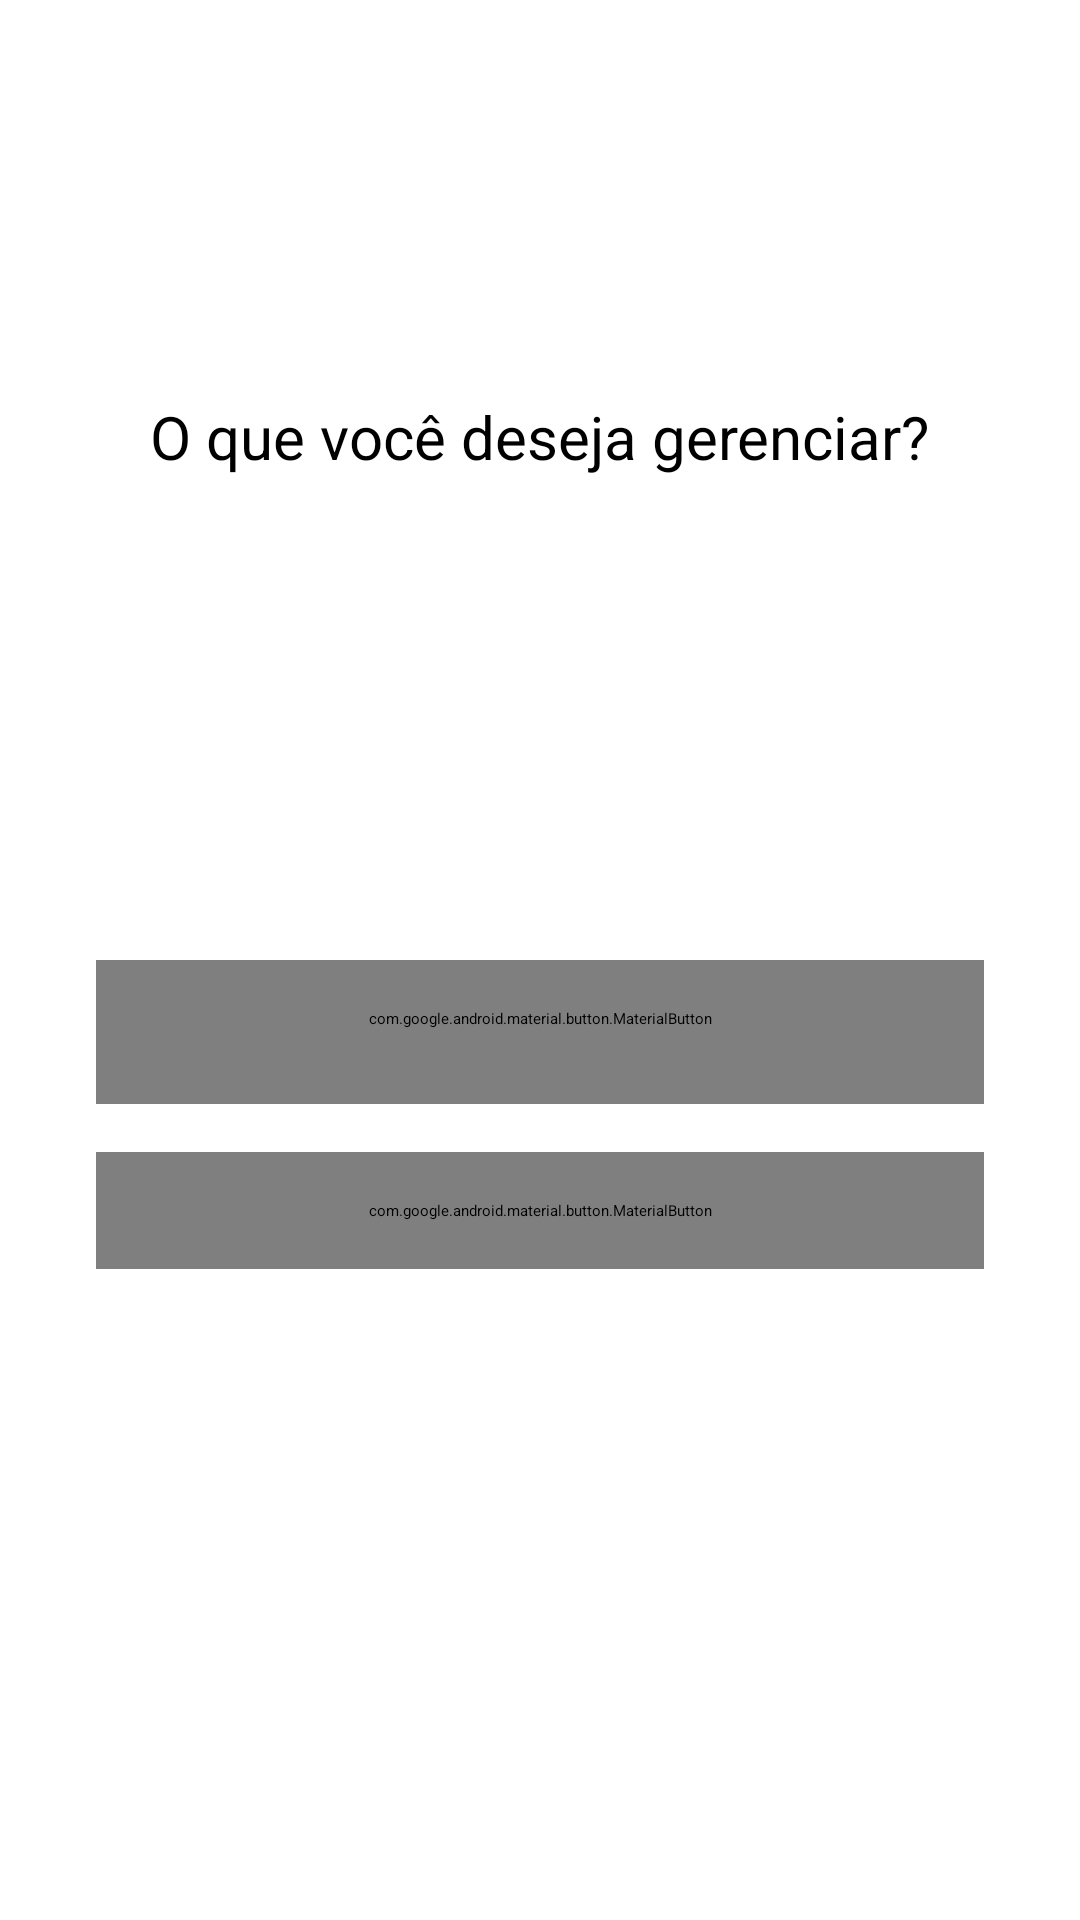

Android layout source for this screen:
<!-- AndroidManifest.xml: activity theme Theme.App.Starting -->
<!-- res/layout/activity_home.xml -->
<?xml version="1.0" encoding="utf-8"?>
<androidx.constraintlayout.widget.ConstraintLayout xmlns:android="http://schemas.android.com/apk/res/android"
    xmlns:app="http://schemas.android.com/apk/res-auto"
    xmlns:tools="http://schemas.android.com/tools"
    android:layout_width="match_parent"
    android:layout_height="match_parent"
    tools:context=".ui.activity.HomeActivity">

    <ImageView
        android:id="@+id/app_icon"
        android:layout_width="48dp"
        android:layout_height="48dp"
        android:contentDescription="@string/app_name"
        android:src="@mipmap/ic_launcher_round"
        app:layout_constraintBottom_toBottomOf="@+id/app_main_title"
        app:layout_constraintDimensionRatio="1:1"
        app:layout_constraintEnd_toStartOf="@+id/app_main_title"
        app:layout_constraintHorizontal_chainStyle="packed"
        app:layout_constraintStart_toStartOf="parent"
        app:layout_constraintTop_toTopOf="@+id/app_main_title" />

    <TextView
        android:id="@+id/app_main_title"
        android:layout_width="wrap_content"
        android:layout_height="wrap_content"
        android:layout_marginStart="8dp"
        android:text="@string/app_name"
        android:textColor="?attr/colorPrimary"
        android:textSize="48sp"
        android:textStyle="bold"
        app:layout_constraintBottom_toTopOf="@+id/welcome_title"
        app:layout_constraintEnd_toEndOf="parent"
        app:layout_constraintStart_toEndOf="@+id/app_icon" />

    <TextView
        android:id="@+id/welcome_title"
        android:layout_width="wrap_content"
        android:layout_height="wrap_content"
        android:text="@string/home_welcome_title"
        android:textSize="20sp"
        app:layout_constraintBottom_toTopOf="@+id/guideline"
        app:layout_constraintEnd_toEndOf="parent"
        app:layout_constraintStart_toStartOf="parent"
        app:layout_constraintTop_toTopOf="parent"
        app:layout_constraintVertical_bias="0.45" />

    <androidx.constraintlayout.widget.Guideline
        android:id="@+id/guideline"
        android:layout_width="wrap_content"
        android:layout_height="wrap_content"
        android:orientation="horizontal"
        app:layout_constraintGuide_percent="0.5" />

    <com.google.android.material.button.MaterialButton
        android:id="@+id/button_tasks"
        style="@style/Widget.MaterialComponents.Button.OutlinedButton"
        android:layout_width="0dp"
        android:layout_height="wrap_content"
        android:layout_marginHorizontal="32dp"
        android:padding="16dp"
        android:text="@string/home_button_tasks"
        app:icon="@drawable/ic_list_alt_check_24"
        app:iconGravity="textStart"
        app:iconPadding="8dp"
        app:strokeColor="?attr/colorPrimary"
        app:layout_constraintEnd_toEndOf="parent"
        app:layout_constraintStart_toStartOf="parent"
        app:layout_constraintTop_toTopOf="@+id/guideline" />

    <com.google.android.material.button.MaterialButton
        android:id="@+id/button_shopping"
        android:layout_width="0dp"
        android:layout_height="wrap_content"
        android:layout_marginTop="16dp"
        android:padding="16dp"
        android:text="@string/home_button_shopping"
        app:icon="@drawable/ic_shopping_cart_24"
        app:iconGravity="textStart"
        app:iconPadding="8dp"
        app:backgroundTint="?attr/colorPrimary"
        app:iconTint="@android:color/white"
        android:textColor="@android:color/white"
        app:layout_constraintEnd_toEndOf="@+id/button_tasks"
        app:layout_constraintStart_toStartOf="@+id/button_tasks"
        app:layout_constraintTop_toBottomOf="@id/button_tasks" />


    <ImageButton
        android:id="@+id/settings_button"
        android:layout_width="48dp"
        android:layout_height="48dp"
        android:layout_marginTop="8dp"
        android:layout_marginEnd="8dp"
        android:background="?attr/selectableItemBackgroundBorderless"
        android:contentDescription="@string/settings_title"
        android:src="@drawable/ic_settings_24"
        app:layout_constraintEnd_toEndOf="parent"
        app:layout_constraintTop_toTopOf="parent"
        app:tint="?attr/colorPrimary" />

</androidx.constraintlayout.widget.ConstraintLayout>
<!-- resources referenced by this layout -->
<resources>
  <string name="app_name">W-List</string>
  <string name="home_button_shopping">Lista de Compras</string>
  <string name="home_button_tasks">Lista de Tarefas</string>
  <string name="home_welcome_title">O que você deseja gerenciar?</string>
  <string name="settings_title">Configurações</string>
  <style name="Theme.App.Starting" parent="Theme.SplashScreen">
          <item name="windowSplashScreenBackground">@color/blue_700</item>
          <item name="windowSplashScreenAnimatedIcon">@drawable/splash_icon</item>
          <item name="postSplashScreenTheme">@style/Theme.wlist</item>
      </style>
  <color name="blue_700">#FF1976D2</color>
  <!-- drawable splash_icon (drawable) -->
  <?xml version="1.0" encoding="utf-8"?>
  <layer-list xmlns:android="http://schemas.android.com/apk/res/android">
      <item android:drawable="@color/blue_700"/>
  
      <item
          android:width="200dp"
          android:height="200dp"
          android:drawable="@drawable/logo_wendell_araujo"
          android:gravity="center" />
  </layer-list>
  <style name="Theme.wlist" parent="Theme.MaterialComponents.DayNight.NoActionBar">
          <item name="colorPrimary">@color/blue_700</item>
          <item name="colorPrimaryVariant">@color/blue_900</item>
          <item name="colorOnPrimary">@color/white</item>
  
          <item name="colorSecondary">@color/blue_700</item>
          <item name="colorSecondaryVariant">@color/blue_900</item>
          <item name="colorOnSecondary">@color/white</item>
  
          <item name="android:statusBarColor">?attr/colorPrimary</item>
      </style>
  <!-- drawable logo_wendell_araujo: png bitmap (drawable, 92384 bytes) -->
  <color name="blue_900">#FF0D47A1</color>
  <color name="white">#FFFFFFFF</color>
</resources>
